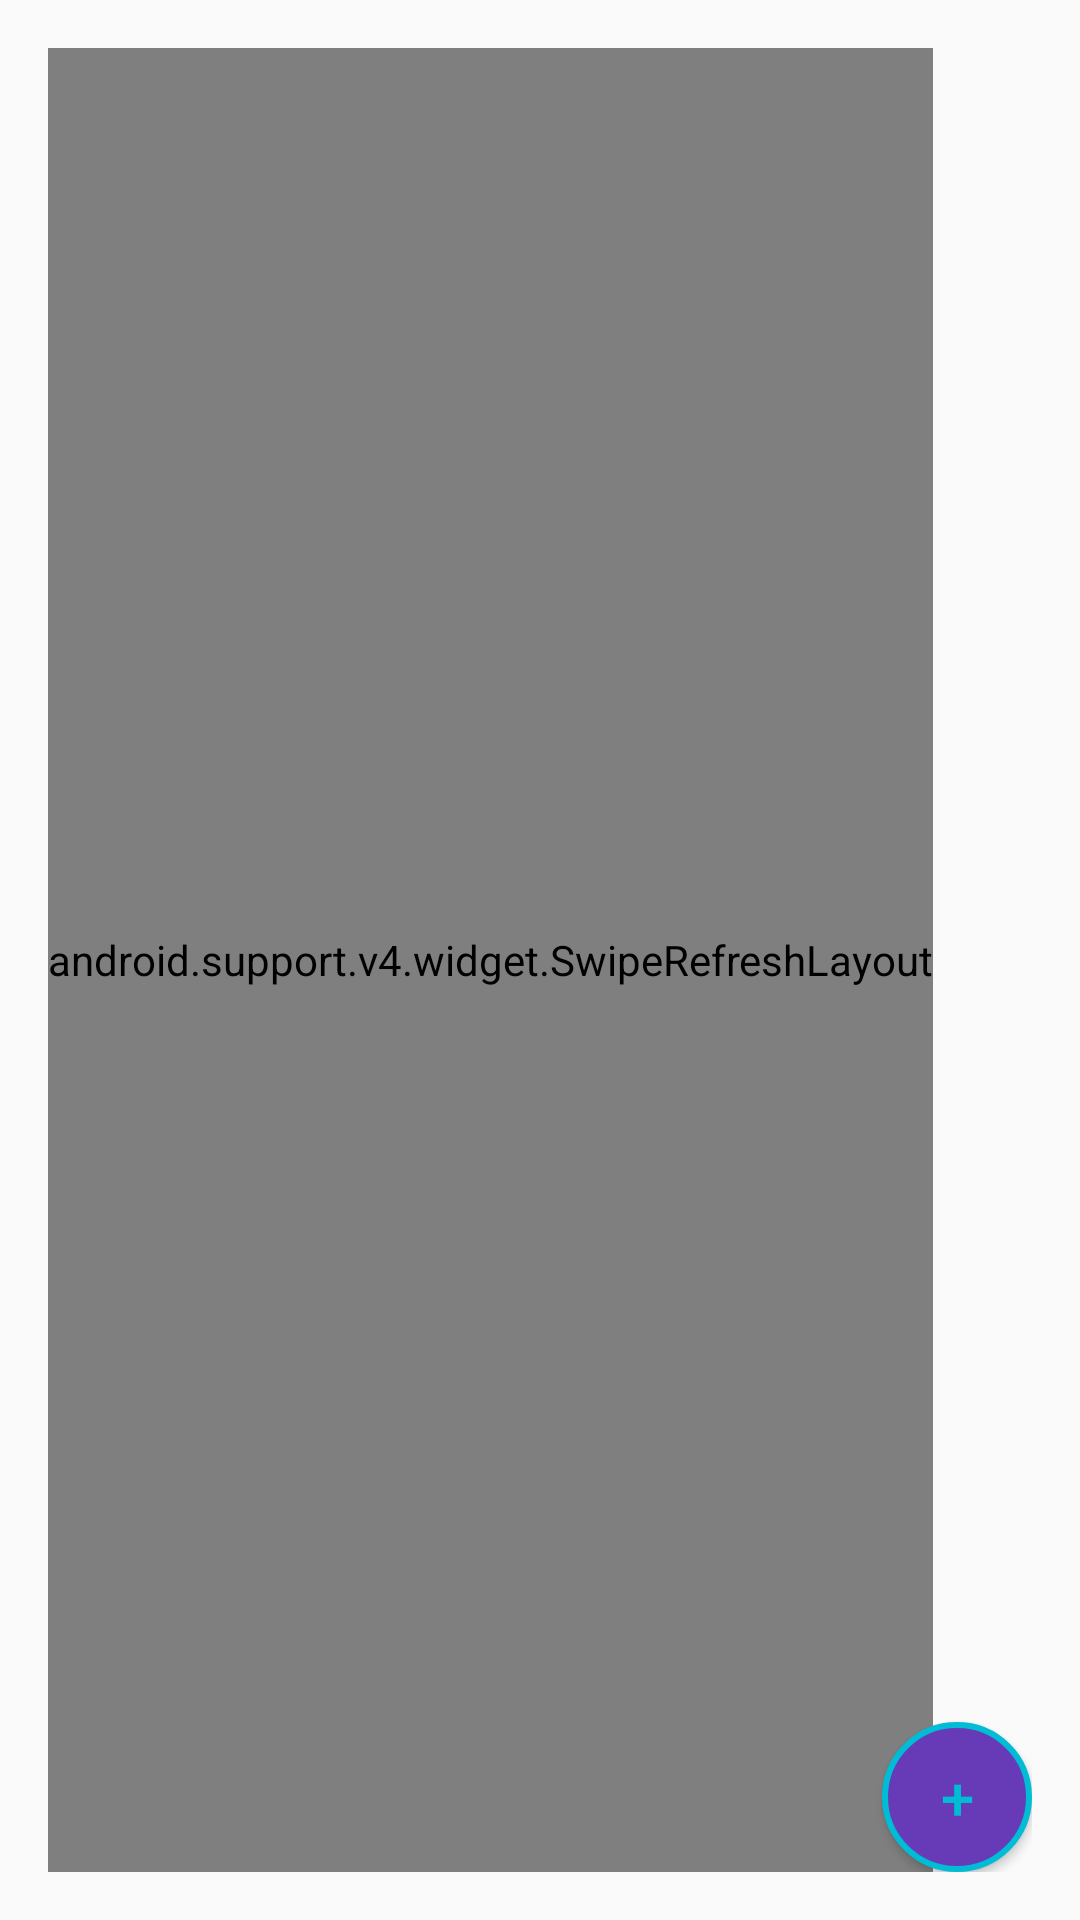

This screen was rendered from an Android layout file. Write that file and the resources it references.
<!-- AndroidManifest.xml: application theme AppTheme -->
<!-- res/layout/activity_main.xml -->
<FrameLayout xmlns:android="http://schemas.android.com/apk/res/android"
    xmlns:tools="http://schemas.android.com/tools"
    android:layout_width="match_parent"
    android:layout_height="match_parent"
    android:orientation="vertical"
    android:paddingBottom="@dimen/activity_vertical_margin"
    android:paddingLeft="@dimen/activity_horizontal_margin"
    android:paddingRight="@dimen/activity_horizontal_margin"
    android:paddingTop="@dimen/activity_vertical_margin"
    tools:context=".MainActivity">

    <android.support.v4.widget.SwipeRefreshLayout
        android:id="@+id/srl_tasks"
        android:layout_width="wrap_content"
        android:layout_height="match_parent">

        <ListView
            android:id="@android:id/list"
            android:layout_width="match_parent"
            android:layout_height="match_parent" />

    </android.support.v4.widget.SwipeRefreshLayout>

    <Button
        android:id="@+id/btn_add"
        android:layout_width="50dp"
        android:layout_height="50dp"
        android:layout_gravity="right|bottom"
        android:background="@drawable/oval"
        android:text="+"
        android:textColor="@color/accent"
        android:textSize="20sp" />
</FrameLayout>
<!-- resources referenced by this layout -->
<resources>
  <color name="accent">#00BCD4</color>
  <dimen name="activity_horizontal_margin">16dp</dimen>
  <dimen name="activity_vertical_margin">16dp</dimen>
  <!-- drawable oval (drawable) -->
  <?xml version="1.0" encoding="utf-8"?>
  <shape xmlns:android="http://schemas.android.com/apk/res/android"
      android:shape="oval">
      <solid android:color="@color/primary" />
      <stroke android:width="2dp" android:color="@color/accent" />
  </shape>
  <style name="AppTheme" parent="Theme.AppCompat.Light.DarkActionBar">
          <item name="colorPrimary">@color/primary</item>
          <item name="colorPrimaryDark">@color/primary_dark</item>
          <item name="colorAccent">@color/accent</item>
          <item name="android:textColorPrimary">@color/primary_text</item>
          <item name="android:textColorSecondary">@color/secondary_text</item>
          <item name="colorControlNormal">@color/primary</item>
      </style>
  <color name="primary">#673AB7</color>
  <color name="primary_dark">#512DA8</color>
  <color name="primary_text">#212121</color>
  <color name="secondary_text">#727272</color>
</resources>
